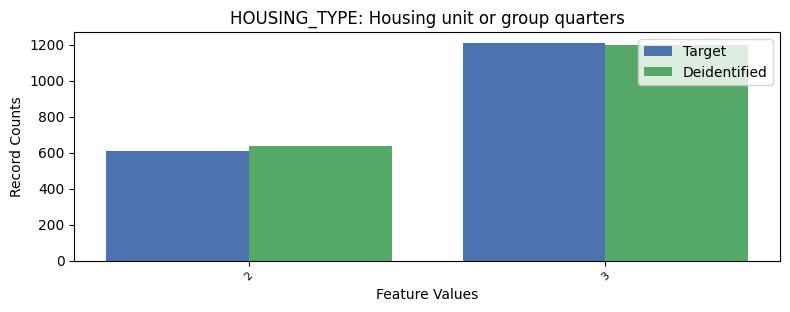

Values plotted in this chart, from the file beside it:
, HOUSING_TYPE, count_target, count_deidentified
0, 1, 25435, 25417
1, 3, 1209, 1200
2, 2, 609, 636
